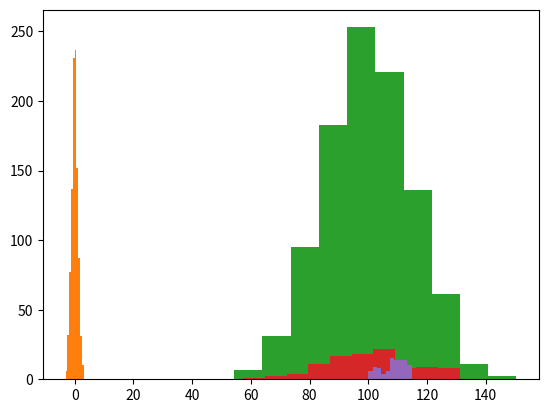

Python code for this plot:
# -*- coding: utf-8 -*-
"""
Created on Mon Jun 26 00:17:05 2023

[redacted]
test population is distributed normally based on sample
"Kolmogorov-Smirnov" test and "Shapiro-Wilk" test
if p value is bigger than 0.05 -> normal  dist 
"""

from scipy.stats import uniform, shapiro, kstest, norm
import matplotlib.pyplot as plt

x = uniform.rvs(size=1000)
stat, pval = kstest(x, 'norm')
print(stat, pval)  
plt.hist(x)
plt.show()

a = norm.rvs(size=1000)
plt.hist(a)
plt.show()
stat, pval = kstest(a, 'norm')
print(f'p değeri(norm, mean:0, sd:1): {pval}')

# mean -> 100, stddev -> 15
a = norm.rvs(100, 15, size=1000)
plt.hist(a)
plt.show()
stat, pval = kstest(a, cdf=norm.cdf, args=(100, 15))
print(f'p değeri(norm, mean:100, sd:15): {pval}')

print('Shapiro-Wilk test with mean:100 sd:15')
a = norm.rvs(100, 15, size=100)
plt.hist(a)
plt.show()
stat, pval = shapiro(a)
print(f'p değeri(norm-shapiro): {pval}')

a = uniform.rvs(100, 15, size=100)
plt.hist(a)
plt.show()
stat, pval = shapiro(a)
print(f'p değeri(uniform-shapiro): {pval}')